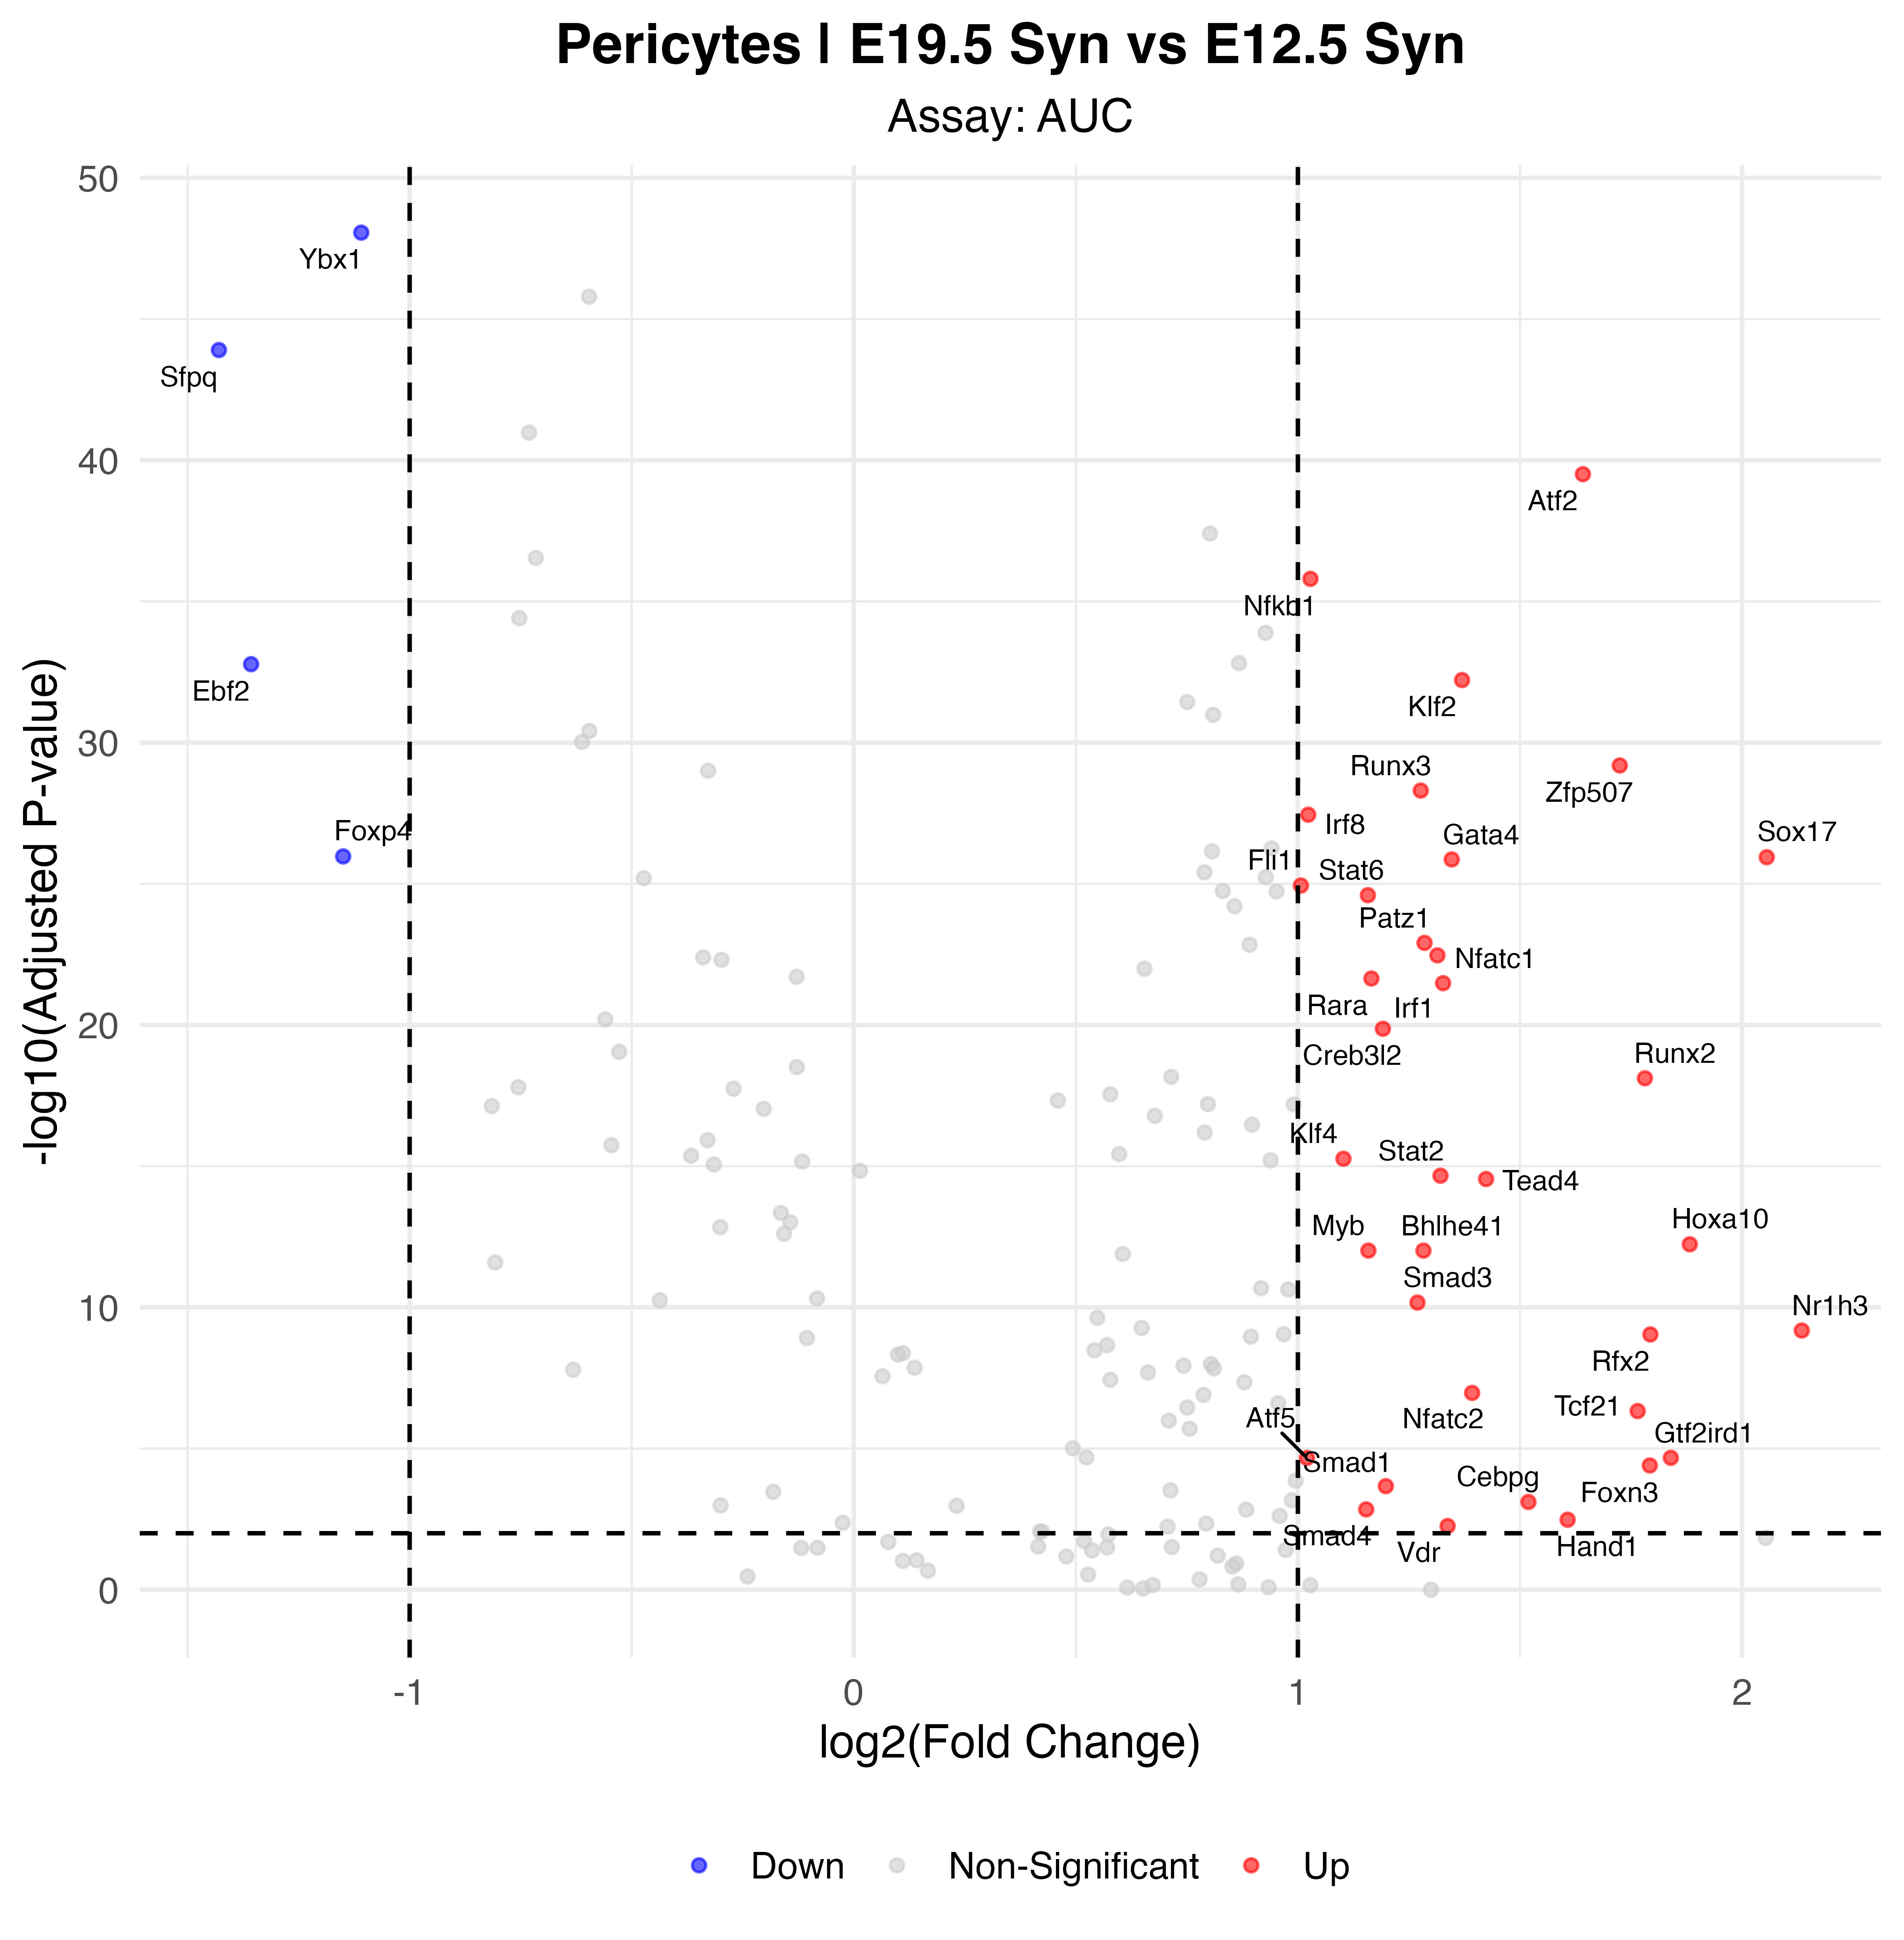

Values plotted in this chart, from the file beside it:
p_val, avg_log2FC, pct.1, pct.2, p_val_adj, gene, p_val_adj_plot, Significance
2.95609300117598e-51, -1.109, 1, 1, 8.66135249344563e-49, Ybx1, 8.66135249344563e-49, Down
4.24757958751778e-47, -1.43, 0.99, 1, 1.24454081914271e-44, Sfpq, 1.24454081914271e-44, Down
1.05800264971575e-42, 1.642, 0.99, 0.933, 3.09994776366716e-40, Atf2, 3.09994776366716e-40, Up
5.39405434405919e-39, 1.028, 1, 1, 1.58045792280934e-36, Nfkb1, 1.58045792280934e-36, Up
5.67756964700101e-36, -1.357, 0.777, 0.991, 1.6635279065713e-33, Ebf2, 1.6635279065713e-33, Down
2.07165954200627e-35, 1.37, 1, 0.996, 6.06996245807836e-33, Klf2, 6.06996245807836e-33, Up
2.19454231329472e-32, 1.725, 0.932, 0.686, 6.43000897795353e-30, Zfp507, 6.43000897795353e-30, Up
1.70305721135411e-31, 1.277, 1, 1, 4.98995762926753e-29, Runx3, 4.98995762926753e-29, Up
1.21825229795178e-30, 1.023, 1, 1, 3.56947923299873e-28, Irf8, 3.56947923299873e-28, Up
3.65214652864977e-29, -1.15, 0.883, 0.989, 1.07007893289438e-26, Foxp4, 1.07007893289438e-26, Down
3.88837865822552e-29, 2.056, 0.932, 0.661, 1.13929494686008e-26, Sox17, 1.13929494686008e-26, Up
4.66568334410824e-29, 1.346, 1, 0.976, 1.36704521982371e-26, Gata4, 1.36704521982371e-26, Up
3.92548107150118e-28, 1.007, 1, 1, 1.15016595394985e-25, Fli1, 1.15016595394985e-25, Up
8.62629348897297e-28, 1.158, 1, 1, 2.52750399226908e-25, Stat6, 2.52750399226908e-25, Up
4.21663220866726e-26, 1.285, 0.951, 0.579, 1.23547323713951e-23, Patz1, 1.23547323713951e-23, Up
1.16351774466652e-25, 1.314, 1, 0.993, 3.40910699187291e-23, Nfatc1, 3.40910699187291e-23, Up
7.70891304109731e-25, 1.165, 1, 0.998, 2.25871152104151e-22, Rara, 2.25871152104151e-22, Up
1.12726132190676e-24, 1.327, 1, 1, 3.3028756731868e-22, Irf1, 3.3028756731868e-22, Up
4.63768865585302e-23, 1.191, 1, 0.953, 1.35884277616494e-20, Creb3l2, 1.35884277616494e-20, Up
2.62205364208895e-21, 1.781, 0.883, 0.546, 7.68261717132061e-19, Runx2, 7.68261717132061e-19, Up
1.85912662366536e-18, 1.103, 1, 1, 5.44724100733949e-16, Klf4, 5.44724100733949e-16, Up
7.43315033120316e-18, 1.321, 0.99, 0.976, 2.17791304704253e-15, Stat2, 2.17791304704253e-15, Up
9.70286660212763e-18, 1.424, 0.903, 0.601, 2.8429399144234e-15, Tead4, 2.8429399144234e-15, Up
1.99519422067194e-15, 1.882, 0.796, 0.421, 5.84591906656878e-13, Hoxa10, 5.84591906656878e-13, Up
3.3339523414184e-15, 1.159, 0.99, 0.935, 9.76848036035592e-13, Myb, 9.76848036035592e-13, Up
3.33677236061753e-15, 1.283, 0.961, 0.849, 9.77674301660936e-13, Bhlhe41, 9.77674301660936e-13, Up
2.30994079556573e-13, 1.269, 0.932, 0.842, 6.76812653100759e-11, Smad3, 6.76812653100759e-11, Up
2.2615597222499e-12, 2.135, 0.515, 0.225, 6.6263699861922e-10, Nr1h3, 6.6263699861922e-10, Up
3.11116517162163e-12, 1.794, 0.612, 0.263, 9.11571395285137e-10, Rfx2, 9.11571395285137e-10, Up
3.65661046009731e-10, 1.392, 0.816, 0.55, 1.07138686480851e-07, Nfatc2, 1.07138686480851e-07, Up
1.60485195949079e-09, 1.765, 0.786, 0.648, 4.702216241308e-07, Tcf21, 4.702216241308e-07, Up
7.2773215821433e-08, 1.84, 0.476, 0.267, 2.13225522356799e-05, Gtf2ird1, 2.13225522356799e-05, Up
7.35082031146822e-08, 1.02, 0.922, 0.884, 2.15379035126019e-05, Atf5, 2.15379035126019e-05, Up
1.3561250604682e-07, 1.792, 0.417, 0.198, 3.97344642717184e-05, Foxn3, 3.97344642717184e-05, Up
7.33177631117956e-07, 1.198, 0.68, 0.492, 0.0002148, Smad1, 0.0002148, Up
2.66257514155529e-06, 1.519, 0.466, 0.241, 0.0007801, Cebpg, 0.0007801, Up
4.86775439710133e-06, 1.154, 0.757, 0.55, 0.001426, Smad4, 0.001426, Up
1.13290908209581e-05, 1.607, 0.359, 0.176, 0.003319, Hand1, 0.003319, Up
1.89088442393703e-05, 1.337, 0.689, 0.445, 0.00554, Vdr, 0.00554, Up
